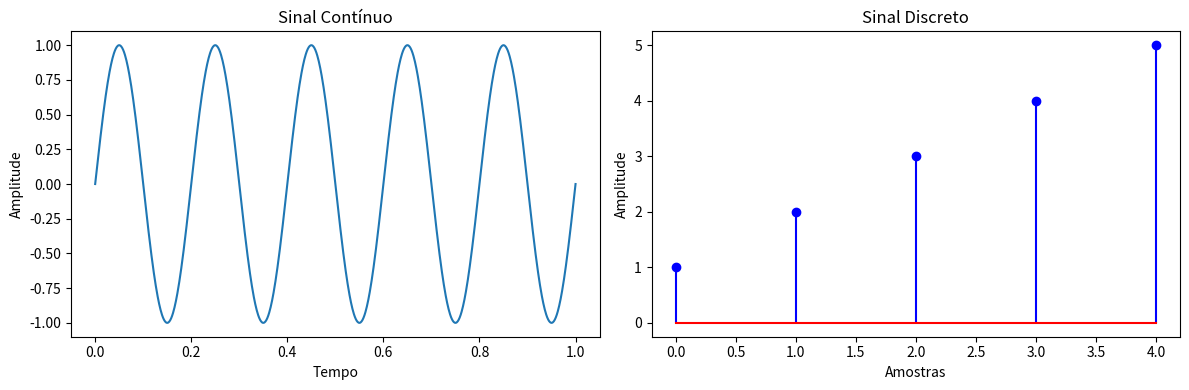
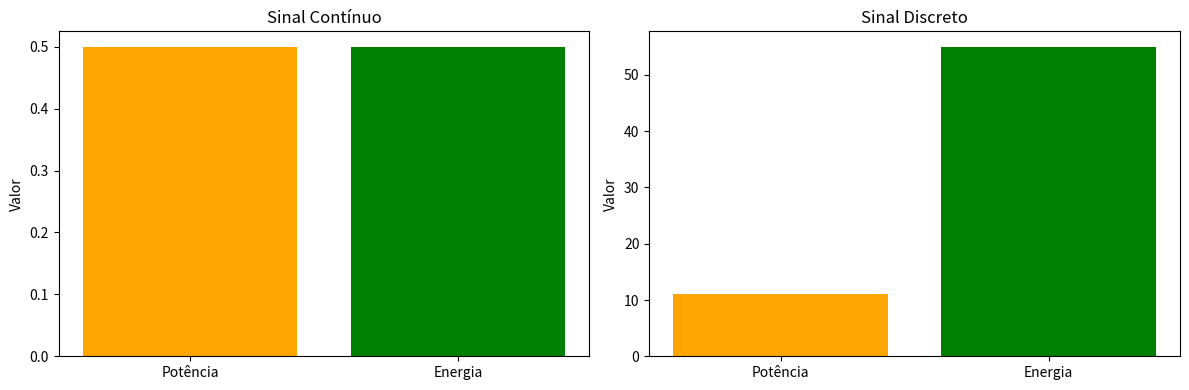

Recreate these plots in Python, in order.
import numpy as np
import matplotlib.pyplot as plt

def calcular_potencia(sinal):
    """
    Calcula a potência de um sinal.

    Parâmetros:
    - sinal: array, o sinal de entrada (contínuo ou discreto).

    Retorna:
    - potencia: float, potência do sinal.
    """
    potencia = np.mean(np.abs(sinal)**2)
    return potencia

def calcular_energia(sinal, tempo_amostragem=None):
    """
    Calcula a energia de um sinal.

    Parâmetros:
    - sinal: array, o sinal de entrada (contínuo ou discreto).
    - tempo_amostragem: float, intervalo de amostragem para sinais contínuos (opcional).

    Retorna:
    - energia: float, energia do sinal.
    """
    if tempo_amostragem is not None:
        energia = np.sum(np.abs(sinal)**2) * tempo_amostragem
    else:
        energia = np.sum(np.abs(sinal)**2)
    return energia

# Criar sinais de exemplo
tempo = np.linspace(0, 1, 1000)  # 1000 pontos entre 0 e 1 segundo
sinal_continuo = np.sin(2 * np.pi * 5 * tempo)  # sinal senoidal de 5 Hz
sinal_discreto = np.array([1, 2, 3, 4, 5])

# Calcular potência e energia para ambos os sinais
potencia_sinal_continuo = calcular_potencia(sinal_continuo)
energia_sinal_continuo = calcular_energia(sinal_continuo, tempo_amostragem=tempo[1])
potencia_sinal_discreto = calcular_potencia(sinal_discreto)
energia_sinal_discreto = calcular_energia(sinal_discreto)

print(potencia_sinal_continuo)
print(energia_sinal_continuo)

print(potencia_sinal_discreto)
print(energia_sinal_discreto)

# Plotar os sinais
plt.figure(figsize=(12, 4))

plt.subplot(1, 2, 1)
plt.plot(tempo, sinal_continuo)
plt.title('Sinal Contínuo')
plt.xlabel('Tempo')
plt.ylabel('Amplitude')

plt.subplot(1, 2, 2)
plt.stem(sinal_discreto, linefmt='b-', markerfmt='bo', basefmt='r-')
plt.title('Sinal Discreto')
plt.xlabel('Amostras')
plt.ylabel('Amplitude')

plt.tight_layout()
plt.show()

# Plotar gráficos de energia e potência
plt.figure(figsize=(12, 4))

plt.subplot(1, 2, 1)
plt.bar(['Potência', 'Energia'], [potencia_sinal_continuo, energia_sinal_continuo], color=['orange', 'green'])
plt.title('Sinal Contínuo')
plt.ylabel('Valor')

plt.subplot(1, 2, 2)
plt.bar(['Potência', 'Energia'], [potencia_sinal_discreto, energia_sinal_discreto], color=['orange', 'green'])
plt.title('Sinal Discreto')
plt.ylabel('Valor')

plt.tight_layout()
plt.show()
